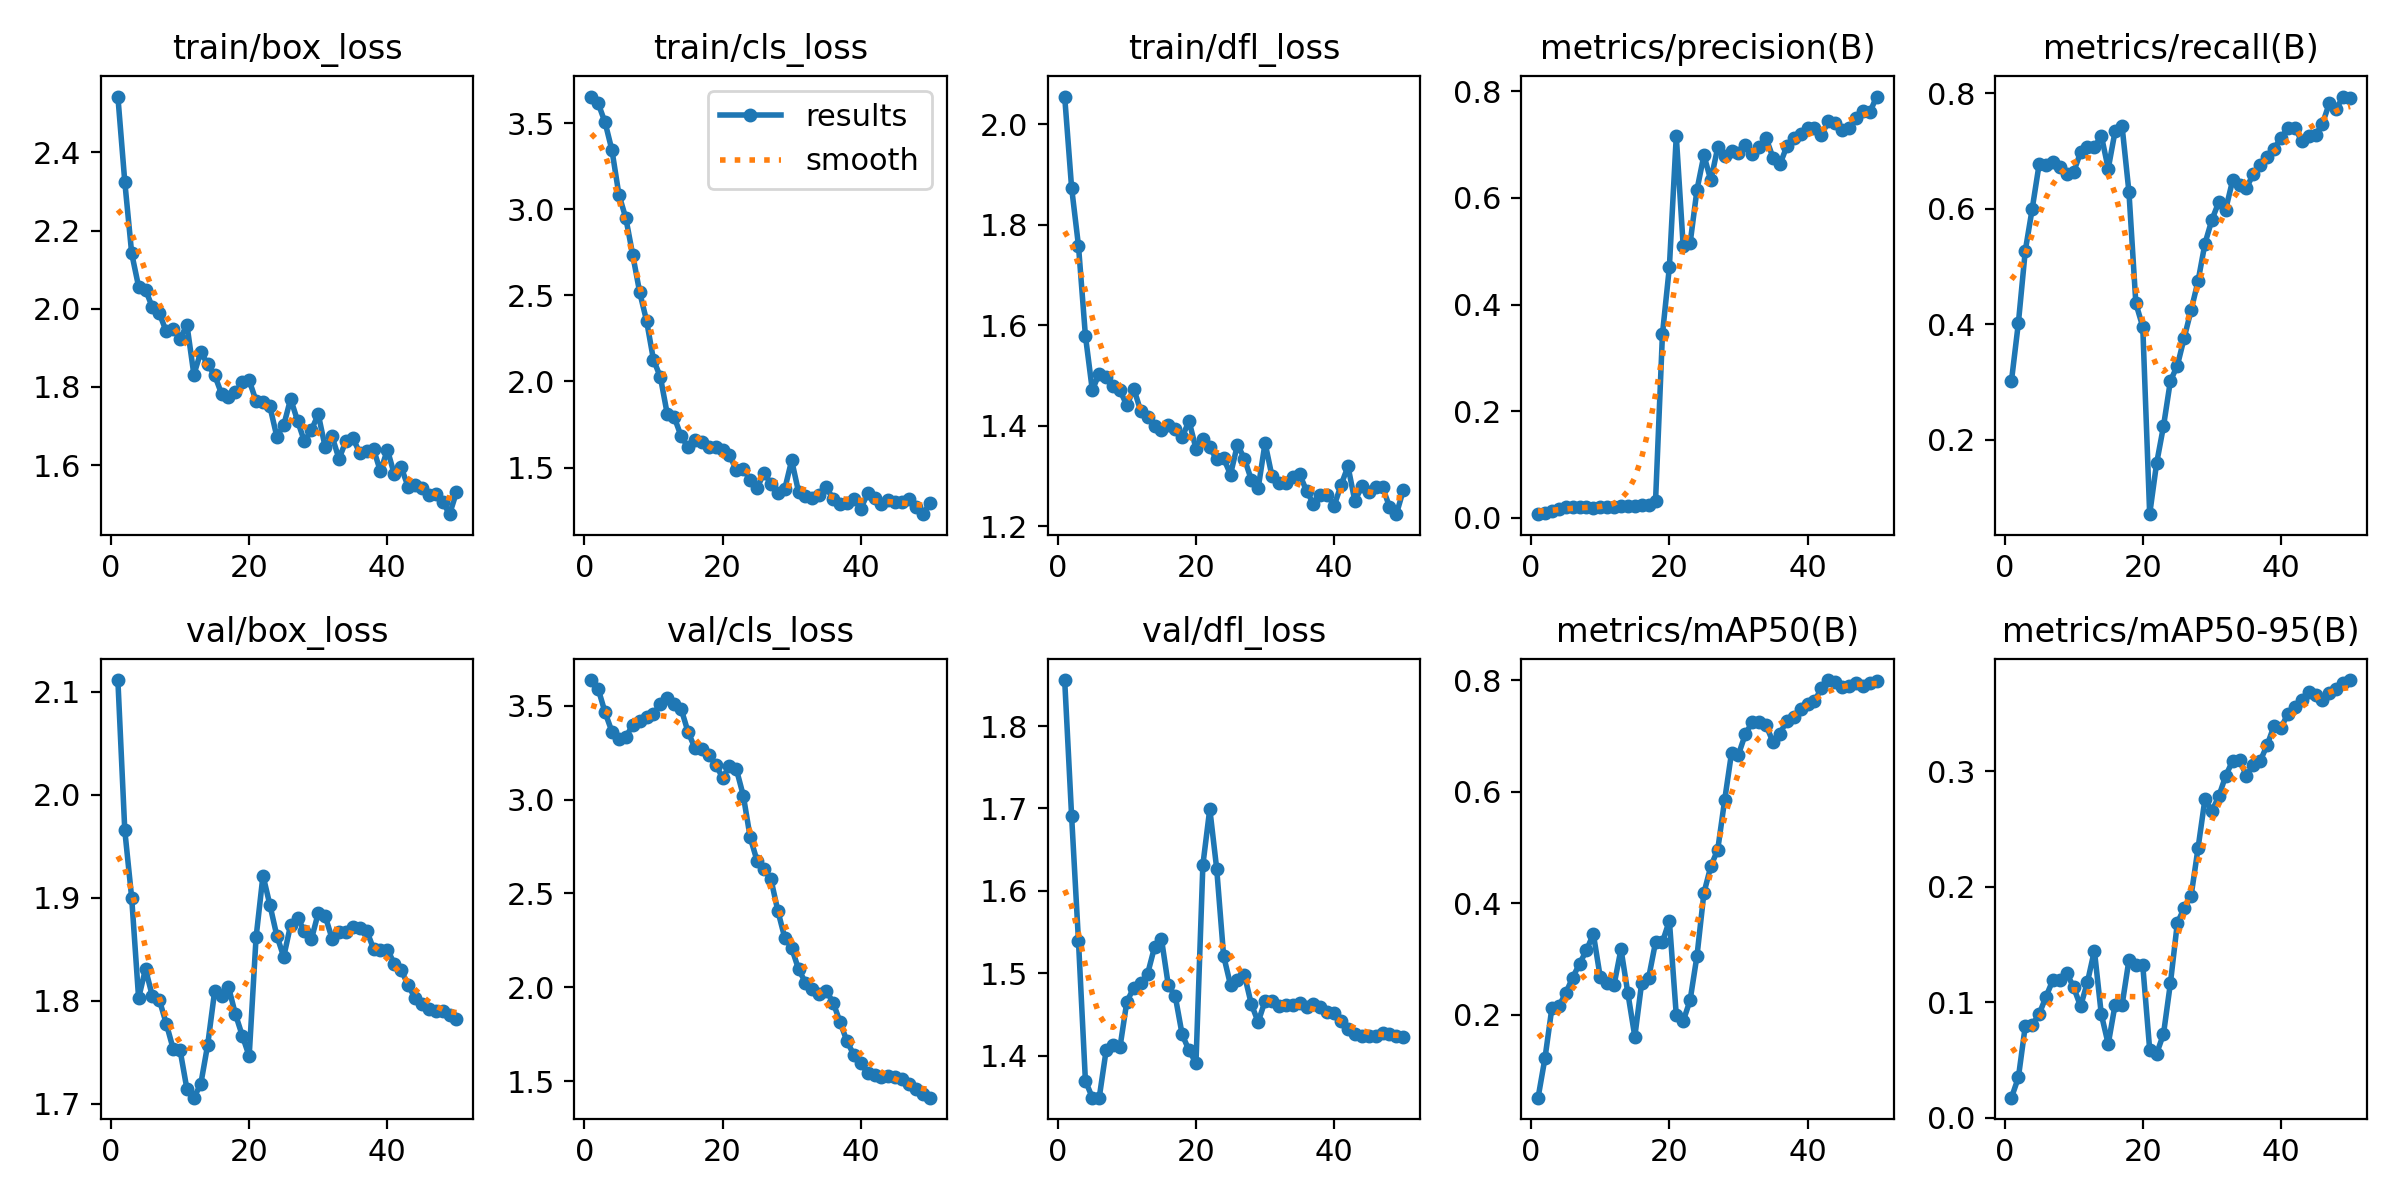

The data file committed next to this chart (first rows):
epoch, train/box_loss, train/cls_loss, train/dfl_loss, metrics/precision(B), metrics/recall(B), metrics/mAP50(B), metrics/mAP50-95(B), val/box_loss, val/cls_loss, val/dfl_loss, lr/pg0, lr/pg1, lr/pg2
1, 2.542, 3.654, 2.055, 0.00713, 0.3022, 0.05172, 0.01741, 2.111, 3.636, 1.856, 5.001e-05, 5.001e-05, 5.001e-05
2, 2.325, 3.615, 1.874, 0.00978, 0.4023, 0.1226, 0.03494, 1.966, 3.589, 1.691, 0.0001144, 0.0001144, 0.0001144
3, 2.141, 3.504, 1.758, 0.01397, 0.5276, 0.2125, 0.07958, 1.9, 3.464, 1.539, 0.0001761, 0.0001761, 0.0001761
4, 2.057, 3.341, 1.579, 0.01711, 0.5999, 0.2157, 0.08042, 1.803, 3.361, 1.37, 0.0002352, 0.0002352, 0.0002352
5, 2.049, 3.085, 1.471, 0.02025, 0.6768, 0.2388, 0.08967, 1.831, 3.322, 1.349, 0.0002916, 0.0002916, 0.0002916
6, 2.003, 2.949, 1.504, 0.02052, 0.6765, 0.2669, 0.1048, 1.804, 3.334, 1.349, 0.0003455, 0.0003455, 0.0003455
7, 1.988, 2.735, 1.498, 0.02049, 0.6813, 0.2915, 0.1194, 1.801, 3.395, 1.406, 0.0003966, 0.0003966, 0.0003966
8, 1.942, 2.519, 1.48, 0.02007, 0.6728, 0.3159, 0.1189, 1.778, 3.416, 1.413, 0.0004452, 0.0004452, 0.0004452
9, 1.949, 2.353, 1.47, 0.01923, 0.6604, 0.3449, 0.1253, 1.753, 3.438, 1.41, 0.000491, 0.000491, 0.000491
10, 1.924, 2.126, 1.44, 0.0198, 0.6638, 0.2675, 0.1129, 1.752, 3.457, 1.466, 0.0005343, 0.0005343, 0.0005343
11, 1.958, 2.026, 1.474, 0.02141, 0.6977, 0.2566, 0.0965, 1.714, 3.508, 1.482, 0.0005749, 0.0005749, 0.0005749
12, 1.832, 1.81, 1.429, 0.02118, 0.707, 0.2541, 0.1177, 1.706, 3.539, 1.488, 0.0006128, 0.0006128, 0.0006128
13, 1.89, 1.794, 1.417, 0.02159, 0.7064, 0.3179, 0.1448, 1.719, 3.506, 1.499, 0.0006482, 0.0006482, 0.0006482
14, 1.858, 1.683, 1.399, 0.02319, 0.7267, 0.2385, 0.08958, 1.757, 3.483, 1.532, 0.0006808, 0.0006808, 0.0006808
15, 1.83, 1.618, 1.391, 0.02212, 0.6693, 0.1612, 0.06383, 1.809, 3.361, 1.542, 0.0007109, 0.0007109, 0.0007109
16, 1.783, 1.661, 1.402, 0.02391, 0.7346, 0.2581, 0.09806, 1.805, 3.274, 1.485, 0.0007383, 0.0007383, 0.0007383
17, 1.774, 1.65, 1.393, 0.02407, 0.7434, 0.2663, 0.09735, 1.814, 3.27, 1.472, 0.0007631, 0.0007631, 0.0007631
18, 1.787, 1.617, 1.378, 0.03175, 0.629, 0.3303, 0.1367, 1.787, 3.237, 1.426, 0.0007852, 0.0007852, 0.0007852
19, 1.812, 1.622, 1.409, 0.3449, 0.4362, 0.3307, 0.132, 1.766, 3.185, 1.406, 0.0008047, 0.0008047, 0.0008047
20, 1.817, 1.601, 1.355, 0.4701, 0.3957, 0.3689, 0.1319, 1.746, 3.117, 1.391, 0.0008215, 0.0008215, 0.0008215
21, 1.764, 1.572, 1.374, 0.716, 0.0714, 0.1998, 0.05911, 1.862, 3.176, 1.632, 0.0008357, 0.0008357, 0.0008357
22, 1.761, 1.486, 1.357, 0.5098, 0.1592, 0.1891, 0.05545, 1.922, 3.161, 1.7, 0.0008473, 0.0008473, 0.0008473
23, 1.75, 1.491, 1.333, 0.5147, 0.2236, 0.2262, 0.07253, 1.893, 3.021, 1.627, 0.0008562, 0.0008562, 0.0008562
24, 1.673, 1.429, 1.335, 0.6156, 0.3022, 0.3061, 0.1164, 1.863, 2.798, 1.521, 0.0008625, 0.0008625, 0.0008625
25, 1.702, 1.382, 1.303, 0.6799, 0.3282, 0.4185, 0.1685, 1.843, 2.673, 1.486, 0.0008661, 0.0008661, 0.0008661
26, 1.77, 1.469, 1.362, 0.6328, 0.3768, 0.4664, 0.1818, 1.874, 2.627, 1.492, 0.0008418, 0.0008418, 0.0008418
27, 1.714, 1.406, 1.335, 0.6946, 0.4247, 0.4961, 0.1923, 1.88, 2.576, 1.498, 0.0008088, 0.0008088, 0.0008088
28, 1.661, 1.352, 1.293, 0.6786, 0.4746, 0.5849, 0.2334, 1.868, 2.407, 1.463, 0.0007758, 0.0007758, 0.0007758
29, 1.69, 1.376, 1.275, 0.688, 0.5398, 0.6698, 0.276, 1.859, 2.264, 1.441, 0.0007428, 0.0007428, 0.0007428
30, 1.73, 1.542, 1.366, 0.6847, 0.5807, 0.6666, 0.2656, 1.885, 2.209, 1.466, 0.0007098, 0.0007098, 0.0007098
31, 1.646, 1.358, 1.3, 0.699, 0.6116, 0.7033, 0.2782, 1.882, 2.097, 1.466, 0.0006768, 0.0006768, 0.0006768
32, 1.674, 1.335, 1.286, 0.6819, 0.5987, 0.7248, 0.296, 1.86, 2.025, 1.461, 0.0006438, 0.0006438, 0.0006438
33, 1.616, 1.326, 1.287, 0.6947, 0.6491, 0.7241, 0.3089, 1.867, 1.991, 1.462, 0.0006108, 0.0006108, 0.0006108
34, 1.662, 1.339, 1.297, 0.712, 0.641, 0.7189, 0.3099, 1.867, 1.964, 1.461, 0.0005778, 0.0005778, 0.0005778
35, 1.67, 1.385, 1.304, 0.6752, 0.6353, 0.689, 0.2961, 1.871, 1.982, 1.464, 0.0005448, 0.0005448, 0.0005448
36, 1.631, 1.32, 1.27, 0.6631, 0.661, 0.7042, 0.3058, 1.871, 1.919, 1.459, 0.0005118, 0.0005118, 0.0005118
37, 1.635, 1.288, 1.245, 0.6965, 0.6753, 0.727, 0.3091, 1.868, 1.816, 1.463, 0.0004788, 0.0004788, 0.0004788
38, 1.641, 1.295, 1.262, 0.7116, 0.6897, 0.7334, 0.3225, 1.851, 1.713, 1.459, 0.0004458, 0.0004458, 0.0004458
39, 1.584, 1.319, 1.262, 0.7198, 0.7039, 0.7487, 0.3394, 1.849, 1.64, 1.453, 0.0004127, 0.0004127, 0.0004127
40, 1.64, 1.259, 1.241, 0.7306, 0.7228, 0.7567, 0.3378, 1.85, 1.595, 1.451, 0.0003797, 0.0003797, 0.0003797
41, 1.577, 1.352, 1.282, 0.7301, 0.7394, 0.7622, 0.3496, 1.836, 1.544, 1.442, 0.0003467, 0.0003467, 0.0003467
42, 1.595, 1.325, 1.319, 0.7171, 0.74, 0.7856, 0.3553, 1.83, 1.531, 1.433, 0.0003137, 0.0003137, 0.0003137
43, 1.545, 1.29, 1.25, 0.7437, 0.7176, 0.8001, 0.3621, 1.815, 1.525, 1.426, 0.0002807, 0.0002807, 0.0002807
44, 1.549, 1.311, 1.28, 0.7395, 0.7264, 0.7962, 0.3684, 1.802, 1.528, 1.423, 0.0002477, 0.0002477, 0.0002477
45, 1.543, 1.298, 1.268, 0.728, 0.7276, 0.7869, 0.3662, 1.797, 1.524, 1.424, 0.0002147, 0.0002147, 0.0002147
46, 1.523, 1.3, 1.278, 0.7307, 0.7469, 0.7902, 0.3615, 1.792, 1.51, 1.424, 0.0001817, 0.0001817, 0.0001817
47, 1.528, 1.32, 1.278, 0.7502, 0.7828, 0.795, 0.3675, 1.79, 1.486, 1.427, 0.0001487, 0.0001487, 0.0001487
48, 1.506, 1.272, 1.239, 0.7624, 0.7729, 0.7887, 0.3713, 1.79, 1.458, 1.426, 0.0001157, 0.0001157, 0.0001157
49, 1.475, 1.23, 1.224, 0.7601, 0.7942, 0.7948, 0.3763, 1.786, 1.434, 1.424, 8.2683e-05, 8.2683e-05, 8.2683e-05
50, 1.531, 1.293, 1.272, 0.7899, 0.7909, 0.7987, 0.379, 1.782, 1.412, 1.422, 4.9677e-05, 4.9677e-05, 4.9677e-05
